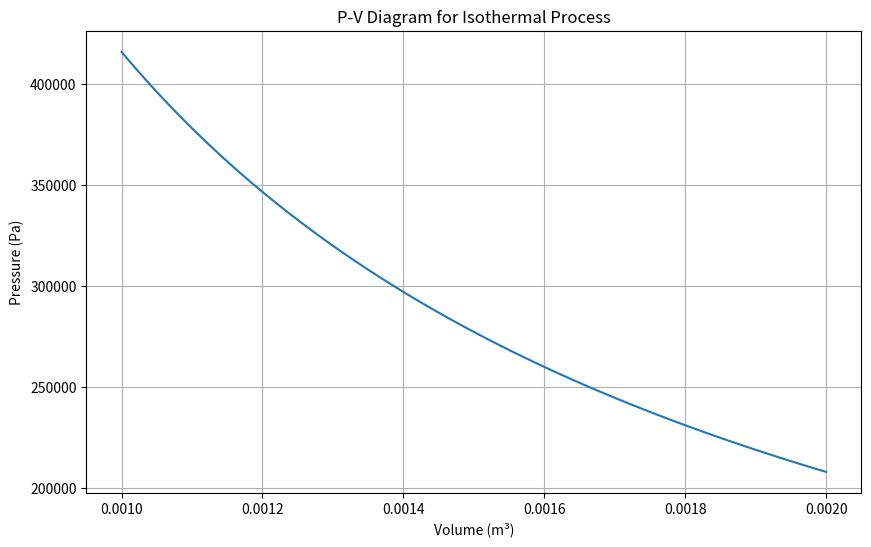

Generate this figure with matplotlib:
import numpy as np
import matplotlib.pyplot as plt

def calculate_internal_energy_change(heat_added, work_done):
    """
    Calculate change in internal energy using First Law of Thermodynamics
    
    Parameters:
    heat_added (float): Heat added to the system (J)
    work_done (float): Work done by the system (J)
    
    Returns:
    float: Change in internal energy (J)
    """
    delta_u = heat_added - work_done
    return delta_u

def ideal_gas_pressure(volume, moles, temperature, R=8.314):
    """
    Calculate pressure using the ideal gas law
    
    Parameters:
    volume (float): Volume (m³)
    moles (float): Number of moles of gas
    temperature (float): Temperature (K)
    R (float): Universal gas constant (J/(mol·K))
    
    Returns:
    float: Pressure (Pa)
    """
    pressure = (moles * R * temperature) / volume
    return pressure

# Example: Calculate pressure at different volumes (simple P-V diagram)
def plot_pv_diagram_isothermal(initial_volume, final_volume, moles, temperature, points=100):
    """
    Plot a P-V diagram for an isothermal process
    """
    volumes = np.linspace(initial_volume, final_volume, points)
    pressures = [ideal_gas_pressure(v, moles, temperature) for v in volumes]
    
    plt.figure(figsize=(10, 6))
    plt.plot(volumes, pressures)
    plt.title('P-V Diagram for Isothermal Process')
    plt.xlabel('Volume (m³)')
    plt.ylabel('Pressure (Pa)')
    plt.grid(True)
    plt.show()
    
    # Calculate work done (area under the curve)
    work = moles * 8.314 * temperature * np.log(final_volume / initial_volume)
    print(f"Work done by the gas: {work:.2f} J")
    
    return work

# Example usage
plot_pv_diagram_isothermal(0.001, 0.002, 0.1, 500)